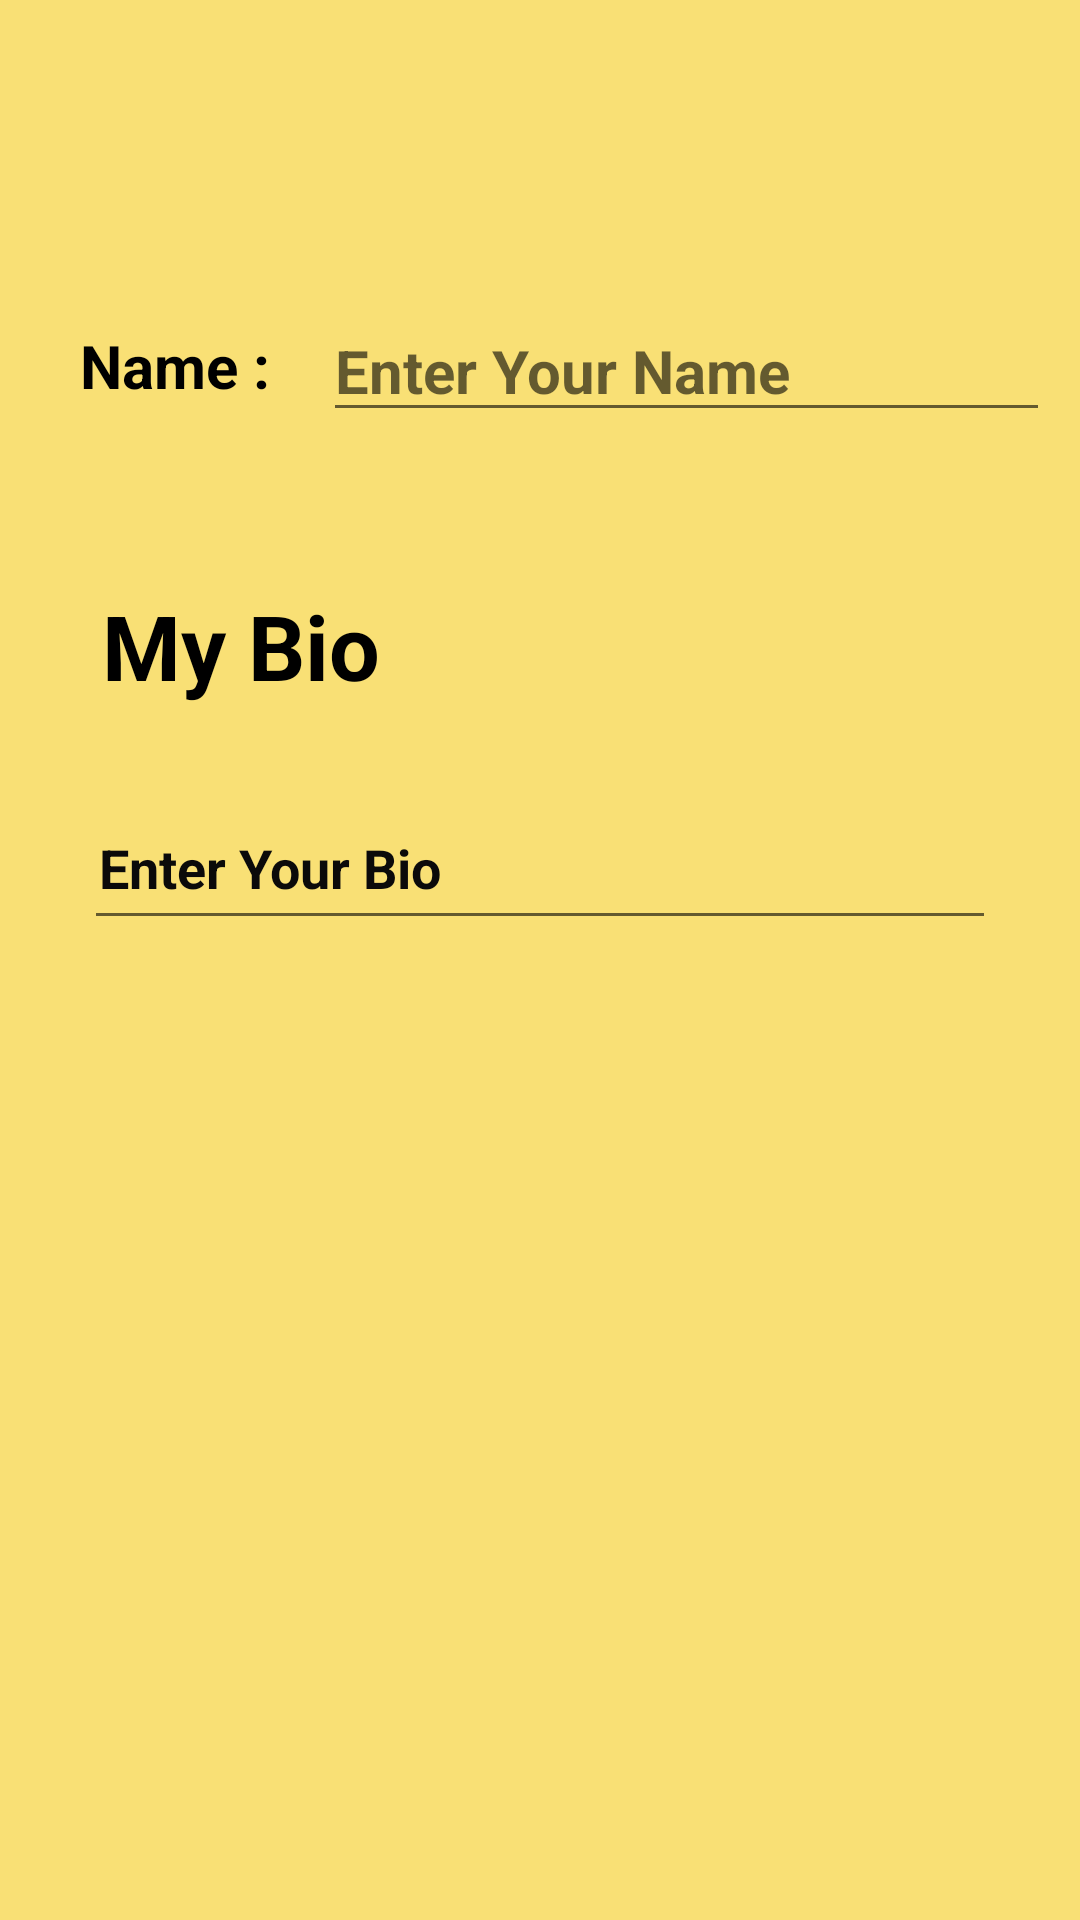

Write the Android layout XML for this screen, with the resource values it uses.
<!-- AndroidManifest.xml: application theme Theme.JUCircle -->
<!-- res/layout/activity_registration3.xml -->
<?xml version="1.0" encoding="utf-8"?>
<androidx.appcompat.widget.LinearLayoutCompat xmlns:android="http://schemas.android.com/apk/res/android"
    xmlns:app="http://schemas.android.com/apk/res-auto"
    xmlns:tools="http://schemas.android.com/tools"
    android:layout_width="match_parent"
    android:layout_height="match_parent"
    tools:context=".Registration.RegistrationActivity3">


    <LinearLayout
        android:layout_width="match_parent"
        android:layout_height="match_parent"
        android:background="@color/appbackground"
        android:orientation="vertical">

        <LinearLayout
            android:layout_width="match_parent"
            android:layout_height="wrap_content"
            android:layout_marginTop="100dp"
            android:orientation="horizontal">

            <TextView
                android:id="@+id/textView7"
                android:layout_width="wrap_content"
                android:layout_height="match_parent"
                android:layout_marginLeft="24dp"
                android:layout_weight="1"
                android:gravity="center"
                android:text="Name : "
                android:textColor="@color/black"
                android:textSize="20sp"
                android:textStyle="bold" />

            <EditText
                android:id="@+id/etuserName"
                android:layout_width="wrap_content"
                android:layout_height="match_parent"
                android:layout_marginLeft="10dp"
                android:layout_marginRight="10dp"
                android:layout_weight="1"
                android:ems="10"
                android:gravity="start"
                android:hint="Enter Your Name"
                android:inputType="textPersonName"
                android:textColorHighlight="@color/black"
                android:textColorLink="@color/teal_200"
                android:textSize="20sp"
                android:textStyle="bold" />
        </LinearLayout>

        <TextView
            android:id="@+id/textView8"
            android:layout_width="wrap_content"
            android:layout_height="wrap_content"
            android:layout_marginLeft="28dp"
            android:layout_marginTop="45dp"
            android:gravity="center"
            android:padding="6sp"
            android:text="My Bio"
            android:textColor="@color/black"
            android:textSize="30sp"
            android:textStyle="bold" />

        <EditText
            android:id="@+id/etuserbio"
            android:layout_width="match_parent"
            android:layout_height="wrap_content"
            android:layout_marginLeft="28sp"
            android:layout_marginTop="24sp"
            android:layout_marginRight="28sp"
            android:ems="10"
            android:hint="Enter Your Bio"
            android:inputType="textLongMessage|textMultiLine|textPersonName"
            android:minHeight="48dp"
            android:padding="5sp"
            android:textColorHint="#0B0A0A"
            android:textStyle="bold" />

        <ImageView
            android:id="@+id/btnadddetails"
            android:layout_width="87dp"
            android:layout_height="72dp"
            android:layout_gravity="end"
            android:layout_marginTop="180dp"
            android:layout_marginRight="25dp"
            app:srcCompat="@drawable/ic_baseline_navigate_next_24" />


    </LinearLayout>
</androidx.appcompat.widget.LinearLayoutCompat>
<!-- resources referenced by this layout -->
<resources>
  <color name="appbackground">#F9E075</color>
  <color name="black">#FF000000</color>
  <color name="teal_200">#FF03DAC5</color>
  <style name="Theme.JUCircle" parent="Theme.MaterialComponents.DayNight.DarkActionBar">
          
          <item name="colorPrimary">@color/appbackground</item>
          <item name="colorPrimaryVariant">@color/purple_700</item>
          <item name="colorOnPrimary">@color/white</item>
          
          <item name="colorSecondary">@color/black</item>
          <item name="colorSecondaryVariant">@color/lightGrey</item>
          <item name="colorOnSecondary">@color/black</item>
          
          <item name="android:statusBarColor" tools:targetApi="l">@color/appbackground</item>
          
      </style>
  <color name="purple_700">#FF3700B3</color>
  <color name="white">#FFFFFFFF</color>
  <color name="lightGrey">#EDEDED</color>
</resources>
